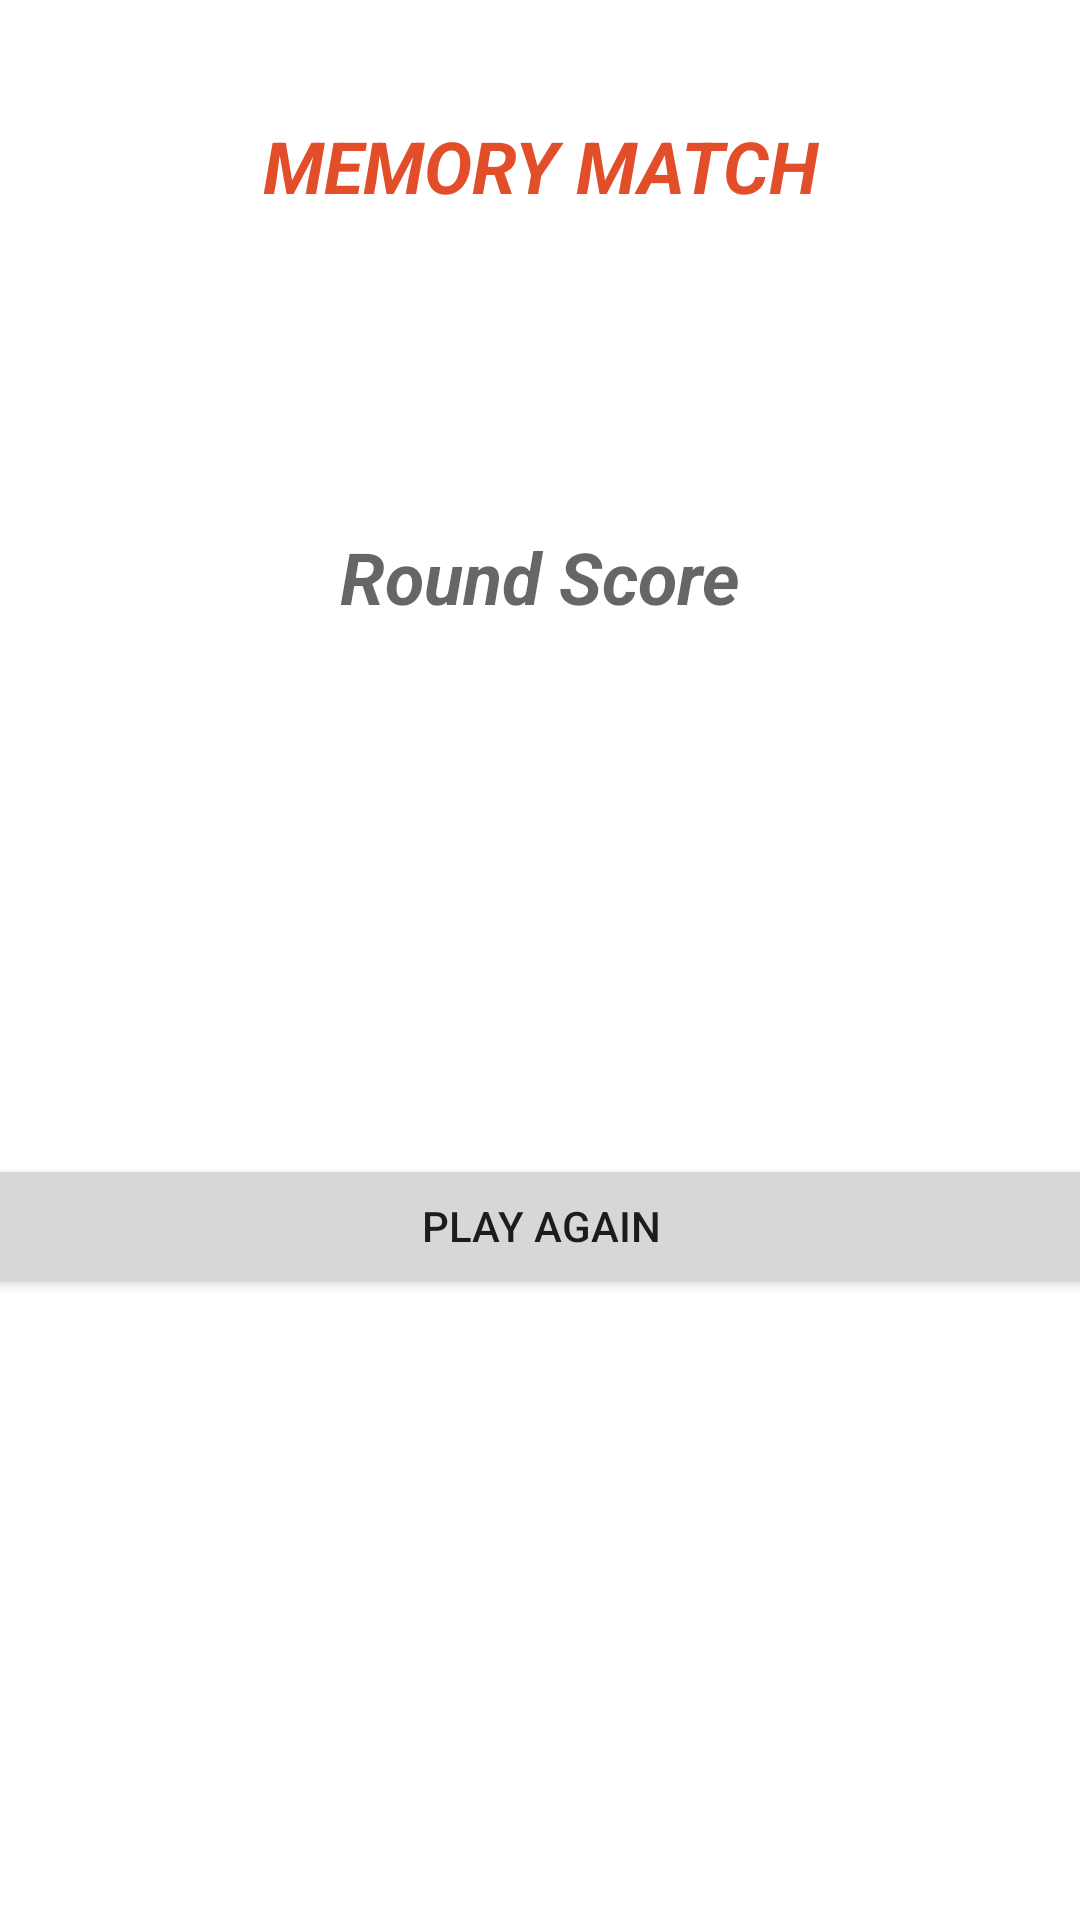

This screen was rendered from an Android layout file. Write that file and the resources it references.
<!-- AndroidManifest.xml: application theme Theme.Matchmaker -->
<!-- res/layout/win.xml -->
<?xml version="1.0" encoding="utf-8"?>
<androidx.constraintlayout.widget.ConstraintLayout xmlns:android="http://schemas.android.com/apk/res/android"
    xmlns:app="http://schemas.android.com/apk/res-auto"
    xmlns:tools="http://schemas.android.com/tools"
    android:layout_width="match_parent"
    android:layout_height="match_parent"
    tools:context=".WinActivity">

    <LinearLayout
        android:id="@+id/linearLayout2"
        android:layout_width="match_parent"
        android:layout_height="match_parent"
        android:layout_marginTop="39dp"
        android:orientation="vertical"
        app:layout_constraintTop_toTopOf="parent"
        tools:layout_editor_absoluteX="1dp"
        android:weightSum="2">>

        <TextView
            android:id="@+id/editTextTextPersonName"
            android:layout_width="match_parent"
            android:layout_height="274dp"
            android:layout_weight="1"
            android:ems="10"
            android:text="MEMORY MATCH"
            android:textAlignment="center"
            android:textAllCaps="true"
            android:textColor="#E34E2A"
            android:textSize="24sp"
            android:textStyle="bold|italic"
            app:layout_constraintTop_toTopOf="@+id/linearLayout2"
            tools:layout_editor_absoluteX="1dp" />
        <TextView
            android:id="@+id/clickCnt"
            android:layout_width="match_parent"
            android:layout_height="match_parent"
            android:ems="10"
            android:hint="Round Score"
            android:textAlignment="center"
            android:textAllCaps="true"
            android:textColor="#E34E2A"
            android:textSize="24sp"
            android:textStyle="bold|italic"
            app:layout_constraintBottom_toBottomOf="parent"
            tools:layout_editor_absoluteX="1dp"
            android:layout_weight="1"/>
    </LinearLayout>

    <LinearLayout

        android:layout_width="411dp"
        android:layout_height="511dp"
        android:layout_marginTop="219dp"
        android:orientation="vertical"
        app:layout_constraintBottom_toBottomOf="parent"
        app:layout_constraintEnd_toEndOf="parent"
        app:layout_constraintHorizontal_bias="0.5"
        app:layout_constraintStart_toStartOf="parent"
        app:layout_constraintTop_toBottomOf="parent">

        <Button
            android:id="@+id/easyButton"
            android:layout_width="match_parent"
            android:layout_height="wrap_content"
            android:onClick="playAgain"
            android:text="Play Again" />


    </LinearLayout>

</androidx.constraintlayout.widget.ConstraintLayout>
<!-- resources referenced by this layout -->
<resources>
  <style name="Theme.Matchmaker" parent="Theme.MaterialComponents.DayNight.DarkActionBar">
          
          <item name="colorPrimary">@color/purple_500</item>
          <item name="colorPrimaryVariant">@color/purple_700</item>
          <item name="colorOnPrimary">@color/white</item>
          
          <item name="colorSecondary">@color/teal_200</item>
          <item name="colorSecondaryVariant">@color/teal_700</item>
          <item name="colorOnSecondary">@color/black</item>
          
          <item name="android:statusBarColor" tools:targetApi="l">?attr/colorPrimaryVariant</item>
          
      </style>
  <!-- not gathered from this repository: default colours our renderer supplied (Android Studio template values) -->
  <color name="purple_500">#FF6200EE</color>
  <color name="purple_700">#FF3700B3</color>
  <color name="teal_200">#FF03DAC5</color>
  <color name="teal_700">#FF018786</color>
  <color name="black">#FF000000</color>
  <color name="white">#FFFFFFFF</color>
</resources>
